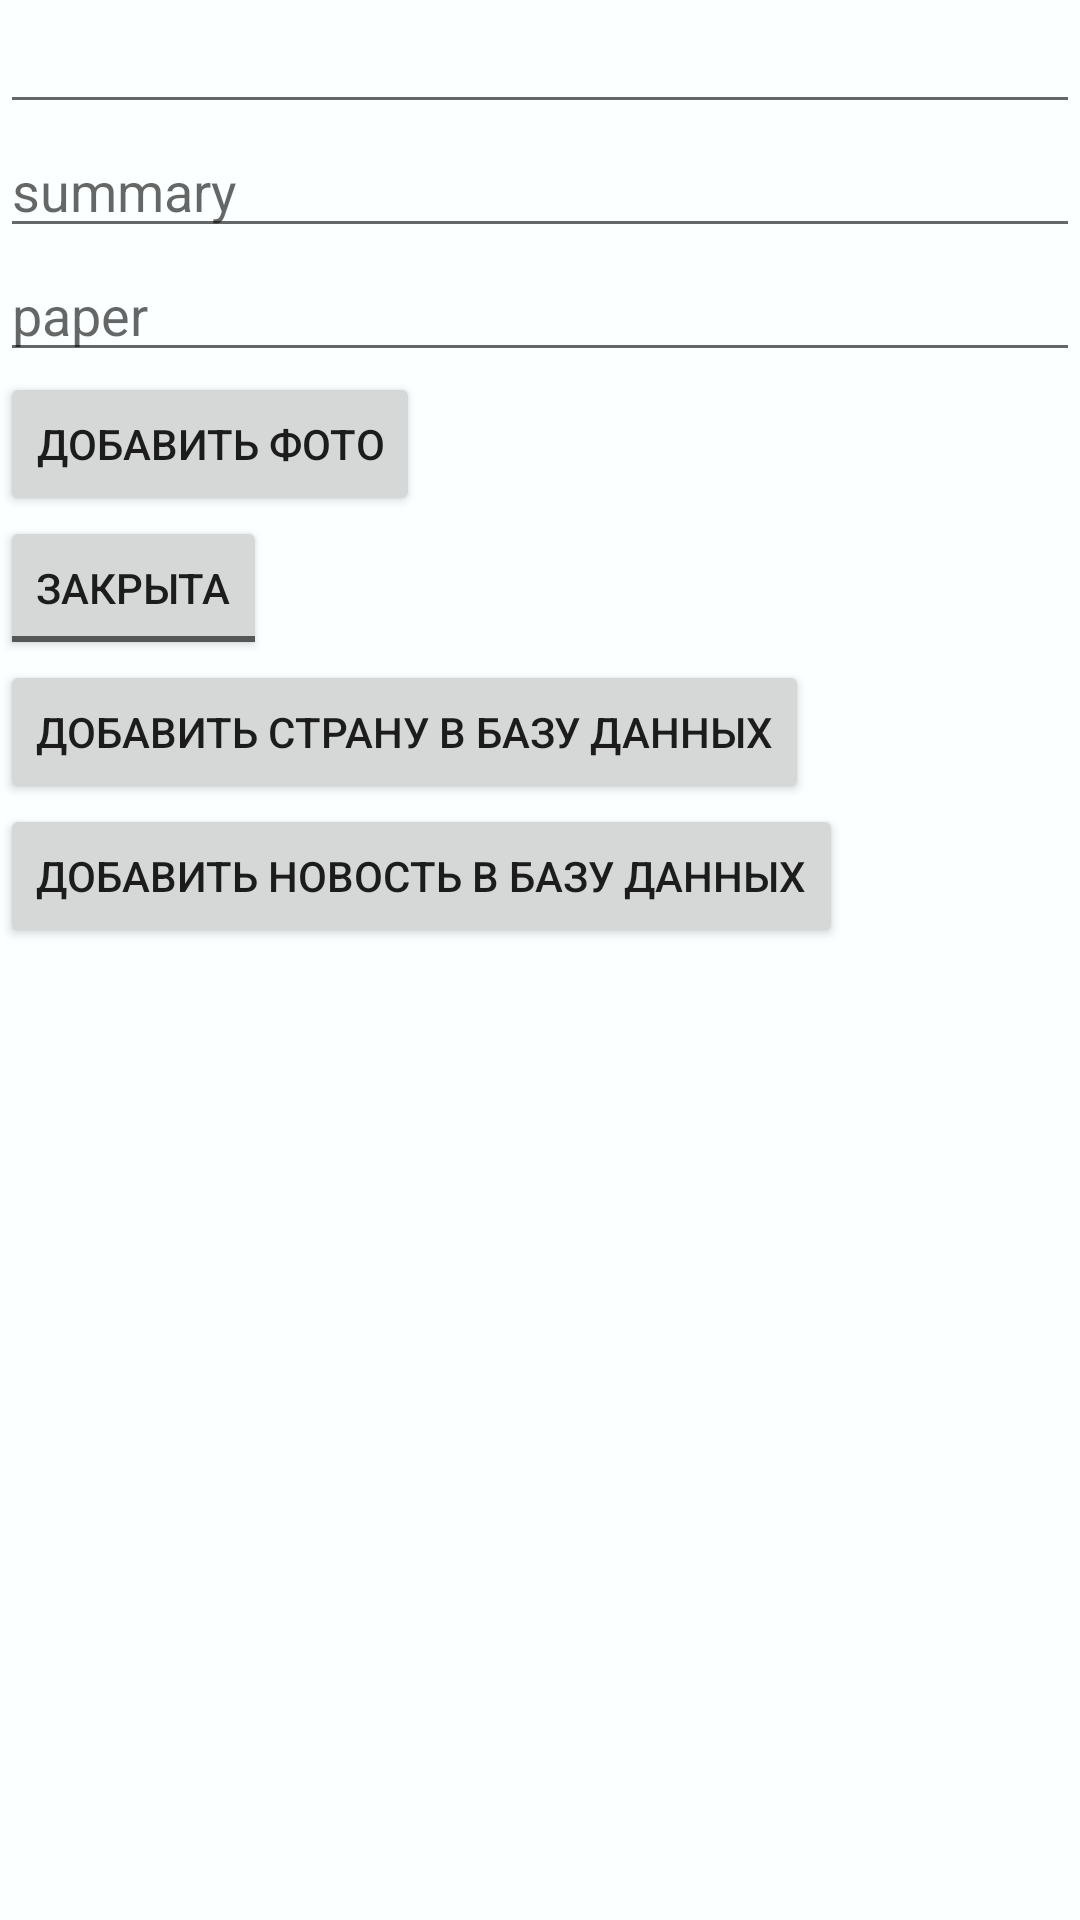

Write the Android layout XML for this screen, with the resource values it uses.
<!-- AndroidManifest.xml: application theme AppTheme.NoActionBar -->
<!-- res/layout/fragment_notifications.xml -->
<?xml version="1.0" encoding="utf-8"?>
<RelativeLayout xmlns:android="http://schemas.android.com/apk/res/android"
    xmlns:app="http://schemas.android.com/apk/res-auto"
    xmlns:tools="http://schemas.android.com/tools"
    android:layout_width="match_parent"
    android:layout_height="match_parent"
    tools:context=".ui.notifications.NotificationsFragment"
    android:background="@color/colorBackground">

    <EditText
    android:id="@+id/countryNameEditText"
    android:layout_width="match_parent"
    android:layout_height="wrap_content"
    ></EditText>

    <EditText
        android:id="@+id/summaryEditText"
        android:layout_width="match_parent"
        android:layout_height="wrap_content"
        android:hint="summary"
        android:layout_below="@id/countryNameEditText"
        ></EditText>

    <EditText
        android:id="@+id/paperEditText"
        android:layout_width="match_parent"
        android:layout_height="wrap_content"
        android:maxHeight="300dp"
        android:hint="paper"
        android:layout_below="@id/summaryEditText"
        ></EditText>

    <Button
    android:id="@+id/addFlag"
    android:layout_width="wrap_content"
    android:layout_height="wrap_content"
    android:text="добавить фото"
    android:layout_below="@id/paperEditText"
    ></Button>

    <ToggleButton
        android:id="@+id/openButton"
        android:layout_width="wrap_content"
        android:layout_height="wrap_content"
        android:textOn="Открыта"
        android:textOff="Закрыта"
        android:layout_below="@id/addFlag"
        ></ToggleButton>

    <Button
        android:id="@+id/addCountry"
        android:layout_width="wrap_content"
        android:layout_height="wrap_content"
        android:text="добавить страну в базу данных"
        android:layout_below="@id/openButton"
        ></Button>

    <Button
        android:id="@+id/addArticle"
        android:layout_width="wrap_content"
        android:layout_height="wrap_content"
        android:text="добавить новость в базу данных"
        android:layout_below="@id/addCountry"
        ></Button>


</RelativeLayout>
<!-- resources referenced by this layout -->
<resources>
  <color name="colorBackground">#FCFFFF</color>
  <style name="AppTheme.NoActionBar">
      <item name="windowActionBar">false</item>
      <item name="windowNoTitle">true</item>
  </style>
</resources>
